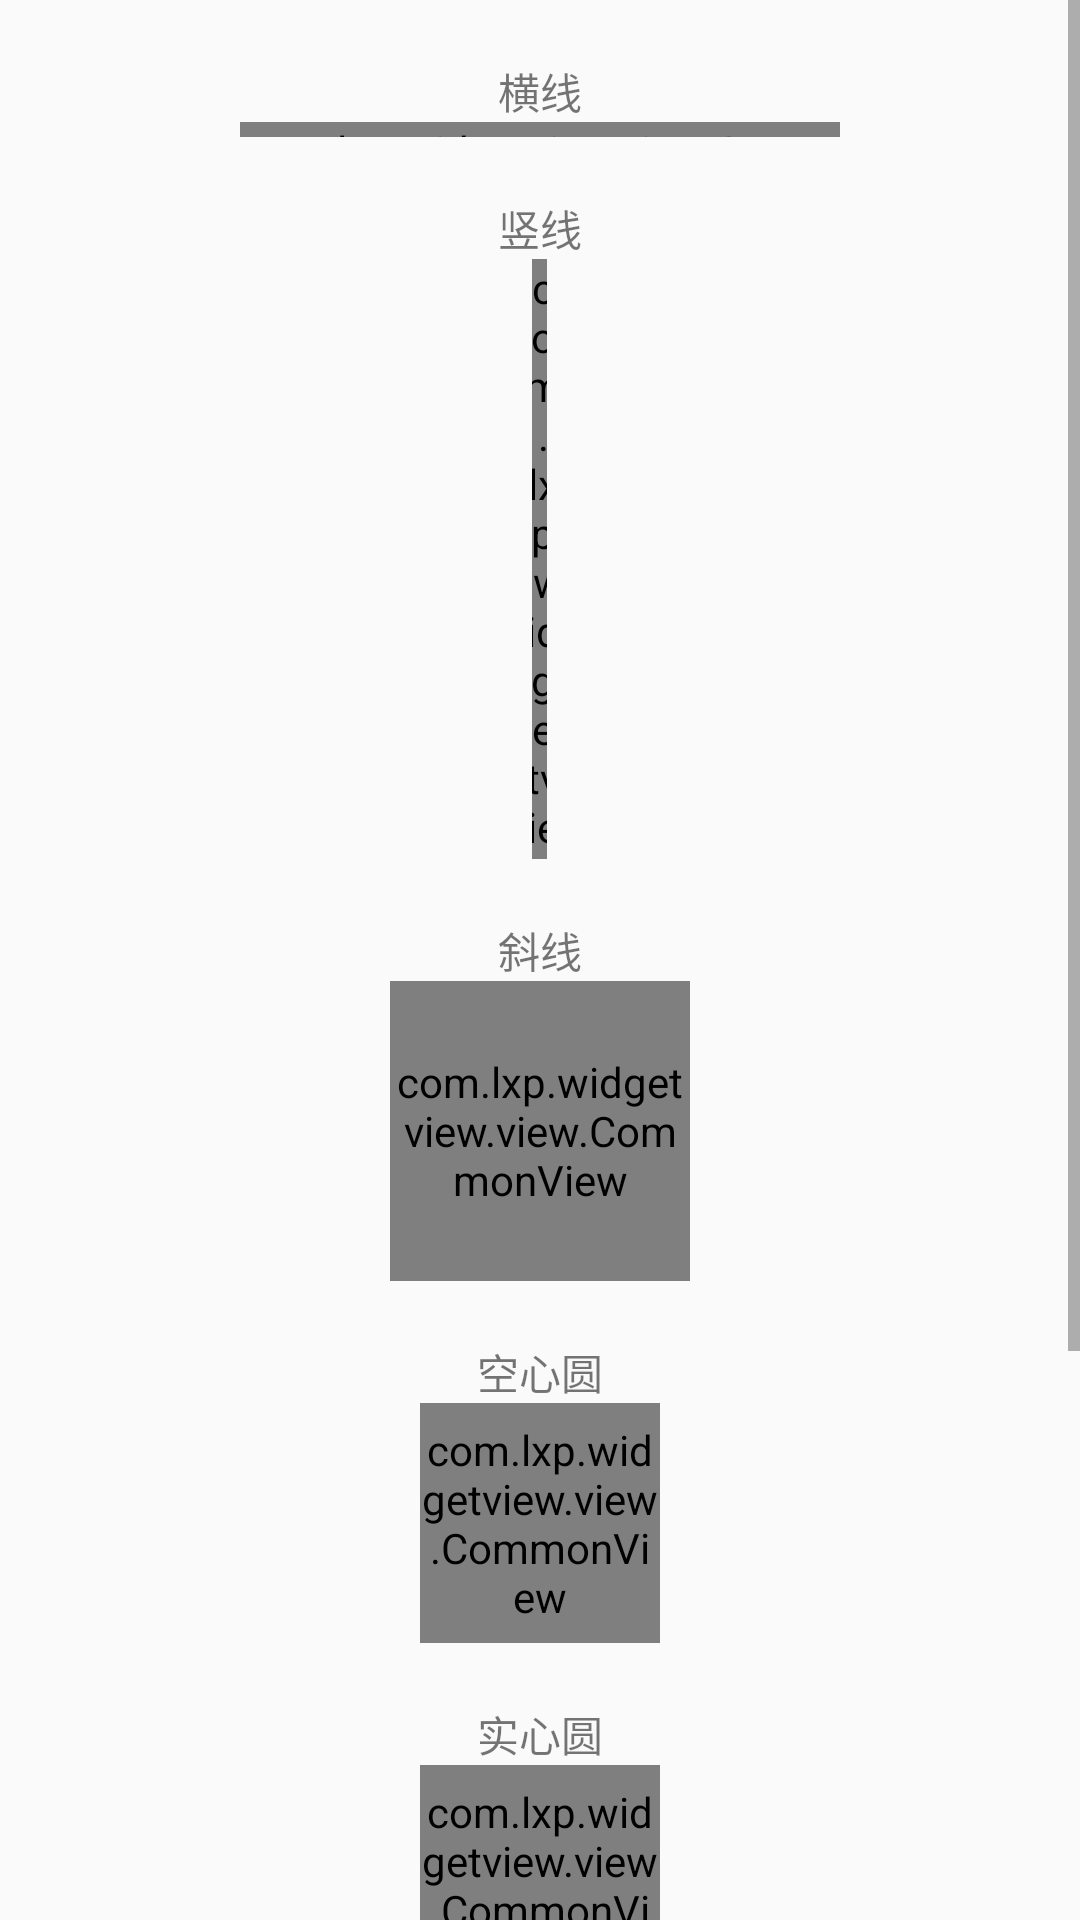

Android layout source for this screen:
<!-- AndroidManifest.xml: application theme AppTheme -->
<!-- res/layout/activity_common_1.xml -->
<?xml version="1.0" encoding="utf-8"?>
<ScrollView
    xmlns:android="http://schemas.android.com/apk/res/android"
    xmlns:app="http://schemas.android.com/apk/res-auto"
    android:layout_width="match_parent"
    android:layout_height="match_parent"
    >

    <LinearLayout
        android:layout_width="match_parent"
        android:layout_height="match_parent"
        android:gravity="center_horizontal"
        android:orientation="vertical">

        <TextView
            android:layout_width="wrap_content"
            android:layout_height="wrap_content"
            android:layout_marginTop="20dp"
            android:text="横线"/>

        <com.lxp.widgetview.view.CommonView
            android:layout_width="200dp"
            android:layout_height="5dp"
            app:color="#e60012"
            app:mode="0"
            app:orientation="0"
            app:type="0"
            app:wide="5"/>

        <TextView
            android:layout_width="wrap_content"
            android:layout_height="wrap_content"
            android:layout_marginTop="20dp"
            android:text="竖线"/>

        <com.lxp.widgetview.view.CommonView
            android:layout_width="5dp"
            android:layout_height="200dp"
            app:color="#e60012"
            app:mode="0"
            app:orientation="1"
            app:type="0"
            app:wide="5"/>

        <TextView
            android:layout_width="wrap_content"
            android:layout_height="wrap_content"
            android:layout_marginTop="20dp"
            android:text="斜线"/>

        <com.lxp.widgetview.view.CommonView
            android:layout_width="100dp"
            android:layout_height="100dp"
            app:color="#e60012"
            app:mode="0"
            app:orientation="2"
            app:type="0"
            app:wide="5"/>

        <TextView
            android:layout_width="wrap_content"
            android:layout_height="wrap_content"
            android:layout_marginTop="20dp"
            android:text="空心圆"/>
        
        <com.lxp.widgetview.view.CommonView
            android:layout_width="80dp"
            android:layout_height="80dp"
            app:color="#e60012"
            app:mode="0"
            app:type="1"
            app:wide="5"/>

        <TextView
            android:layout_width="wrap_content"
            android:layout_height="wrap_content"
            android:layout_marginTop="20dp"
            android:text="实心圆"/>
        
        <com.lxp.widgetview.view.CommonView
            android:layout_width="80dp"
            android:layout_height="80dp"
            app:color="#e60012"
            app:mode="1"
            app:type="1"
            app:wide="5"/>

        <TextView
            android:layout_width="wrap_content"
            android:layout_height="wrap_content"
            android:layout_marginTop="20dp"
            android:text="空心矩形"/>
        
        <com.lxp.widgetview.view.CommonView
            android:layout_width="80dp"
            android:layout_height="80dp"
            app:color="#e60012"
            app:mode="0"
            app:type="2"
            app:wide="5"/>

        <TextView
            android:layout_width="wrap_content"
            android:layout_height="wrap_content"
            android:layout_marginTop="20dp"
            android:text="实心矩形"/>
        
        <com.lxp.widgetview.view.CommonView
            android:layout_width="80dp"
            android:layout_height="80dp"
            app:color="#e60012"
            app:mode="1"
            app:type="2"
            app:wide="5"/>
    </LinearLayout>
</ScrollView>
<!-- resources referenced by this layout -->
<resources>
  <style name="AppTheme" parent="Theme.AppCompat.Light.DarkActionBar">
          
          <item name="colorPrimary">@color/colorPrimary</item>
          <item name="colorPrimaryDark">@color/colorPrimaryDark</item>
          <item name="colorAccent">@color/colorAccent</item>
      </style>
  <color name="colorPrimary">#3F51B5</color>
  <color name="colorPrimaryDark">#303F9F</color>
  <color name="colorAccent">#FF4081</color>
</resources>
